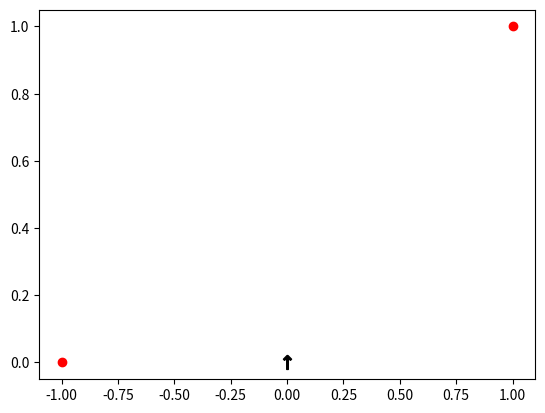

This chart was generated by the following Python code: (Note: this script raises an exception after producing the figure.)
""" Advent of code 2017 day 22/1 """
from argparse import ArgumentParser
from collections import defaultdict
from enum import Enum
import matplotlib.pyplot as plt

class NodeStatus(Enum):
    """ Status of a node """
    CLEAN = 1
    WEAKENED = 2
    INFECTED = 3
    FLAGGED = 4

class Node(object):
    """Node representation"""
    def __init__(self):
        """Constructor"""
        self.status = NodeStatus.CLEAN
        self.pos_x = 0
        self.pos_y = 0
        self.plotdot = None

    def infect(self, char):
        """ Set the infection to true if infected, false if not """
        self.status = NodeStatus.INFECTED if char == '#' else NodeStatus.CLEAN
        return self

    def set_pos(self, pos_y, pos_x, plot):
        """ Set the position for plotting """
        self.pos_y = pos_y
        self.pos_x = pos_x
        if self.status != NodeStatus.CLEAN and plot:
            self.plot()
        return self

    def plot(self):
        """ Plot a dot in the plotter """
        node_color = COLORS[self.status.name]
        self.plotdot = plt.plot(self.pos_x, self.pos_y, '{}o'.format(node_color))

    def toggle_infection(self, plot):
        """ If it was infected it cleans if it was not it gets infected """
        self.status = NodeStatus[STATUS_CHANGE[self.status.name]]
        if self.plotdot:
            try:
                self.plotdot[0].remove()
            except:
                pass
        if self.status != NodeStatus.CLEAN and plot:
            self.plot()
        return self.status

    def __repr__(self):
        """ Representation of the node """
        return "Node({})".format(self.status.name)

DIRECTIONS = {
    's': (-1, 0),
    'n': (1, 0),
    'e': (0, 1),
    'w': (0, -1)
}
TURN_LEFT = {
    'n': 'w',
    'e': 'n',
    's': 'e',
    'w': 's'
}
TURN_RIGHT = {
    'n': 'e',
    'e': 's',
    's': 'w',
    'w': 'n'
}
REVERSE = {
    'n': 's',
    'e': 'w',
    's': 'n',
    'w': 'e'
}
COLORS = {
    'CLEAN': 'y',
    'WEAKENED': 'b',
    'INFECTED': 'r',
    'FLAGGED': 'g'
}
STATUS_CHANGE = {
    'CLEAN': 'WEAKENED',
    'WEAKENED': 'INFECTED',
    'INFECTED': 'FLAGGED',
    'FLAGGED': 'CLEAN'
}
TURN_CARRIER = {
    'CLEAN': lambda direction: TURN_LEFT[direction],
    'WEAKENED': lambda direction: direction,
    'INFECTED': lambda direction: TURN_RIGHT[direction],
    'FLAGGED': lambda direction: REVERSE[direction]
}
ARROW = {
    'n': u'$\u2191$',
    'e': u'$\u2192$',
    's': u'$\u2193$',
    'w': u'$\u2190$'
}

class Grid(object):
    """ Fractal representation """
    def __init__(self, data, plot):
        """Constructor"""
        current_map = self.read_data(data, plot)
        self.map = current_map
        self.carrier_pos = (0, 0)
        self.carrier_dir = 'n'
        self.burst_infected = 0

    def __repr__(self):
        """ representation of the Grid """
        return "Grid({})".format(self.carrier_pos)

    @classmethod
    def read_data(cls, data, plot):
        """ Read the data from the input """
        input_map = data.split('\n')
        width = len(input_map[0])
        height = len(input_map)
        start = (width//2 + 1, height//2 + 1)
        current_map = defaultdict(Node)
        for i_y, line in enumerate(input_map):
            p_y = start[1] - (i_y + 1)
            for i_x, char in enumerate(line):
                p_x = (i_x - start[0]) + 1
                current_map[(p_y, p_x)] = Node().infect(char).set_pos(p_y, p_x, plot)
        return current_map

    @staticmethod
    def plot_infector(pos, direction):
        """ Plot an arrow facing the appropriate direction """
        dire = ARROW[direction]
        return plt.plot(pos[1], pos[0], c='k', linestyle='none', marker=dire, markersize=10)

    def simulate(self, burst_count, speed, plot):
        """ Simulate the bursts of activities
                * If the current node is infected, it turns to its right.
                  Otherwise, it turns to its left.
                  (Turning is done in-place; the current node does not change.)
                * If the current node is clean, it becomes infected.
                  Otherwise, it becomes cleaned.
                  (This is done after the node is considered
                   for the purposes of changing direction.)
                * The virus carrier moves forward one node in the direction it is facing.
        """
        if plot:
            pauseint = 1 / speed
            plt.ion()
            fig = plt.gcf()
            current_plot = self.plot_infector(self.carrier_pos, self.carrier_dir)
            plt.pause(pauseint)
        for index in range(burst_count):
            if index % 100000 == 0:
                print(index)
            if plot:
                fig.canvas.set_window_title('Iteration {}'.format(index))
            node = self.map[self.carrier_pos]
            node.pos_y = self.carrier_pos[0]
            node.pos_x = self.carrier_pos[1]
            self.carrier_dir = self.turn_carrier(self.carrier_dir, node.status)
            node.toggle_infection(plot)
            if node.status == NodeStatus.INFECTED:
                self.burst_infected += 1
            self.carrier_pos = self.move_carrier(self.carrier_pos, DIRECTIONS[self.carrier_dir])
            if plot:
                current_plot[0].remove()
                current_plot = self.plot_infector(self.carrier_pos, self.carrier_dir)
                plt.pause(pauseint)

    @staticmethod
    def turn_carrier(direction, status):
        """ Turn the carrier based on node infection """
        return TURN_CARRIER[status.name](direction)

    @staticmethod
    def move_carrier(current_pos, direction):
        """ Move the carrier to the given direction"""
        return tuple(item1 + item2 for item1, item2 in zip(current_pos, direction))

def solution(data, plot=False):
    """ Solution to the problem """
    grid = Grid(data, plot)
    grid.simulate(10000000, 100000, plot)
    return grid.burst_infected

if __name__ == "__main__":
    PARSER = ArgumentParser()
    PARSER.add_argument("--input", dest='input', action='store_true')
    PARSER.add_argument("--plot", dest='plot', action='store_true')
    PARSER.add_argument("--test")
    ARGS = PARSER.parse_args()
    if ARGS.input:
        with(open('input.txt', 'r')) as input_file:
            print(solution(input_file.read(), ARGS.plot))
    elif ARGS.test:
        print(solution(str(ARGS.test), ARGS.plot))
    else:
        DEBUG = """..#
#..
..."""
        print(solution(DEBUG, True))
